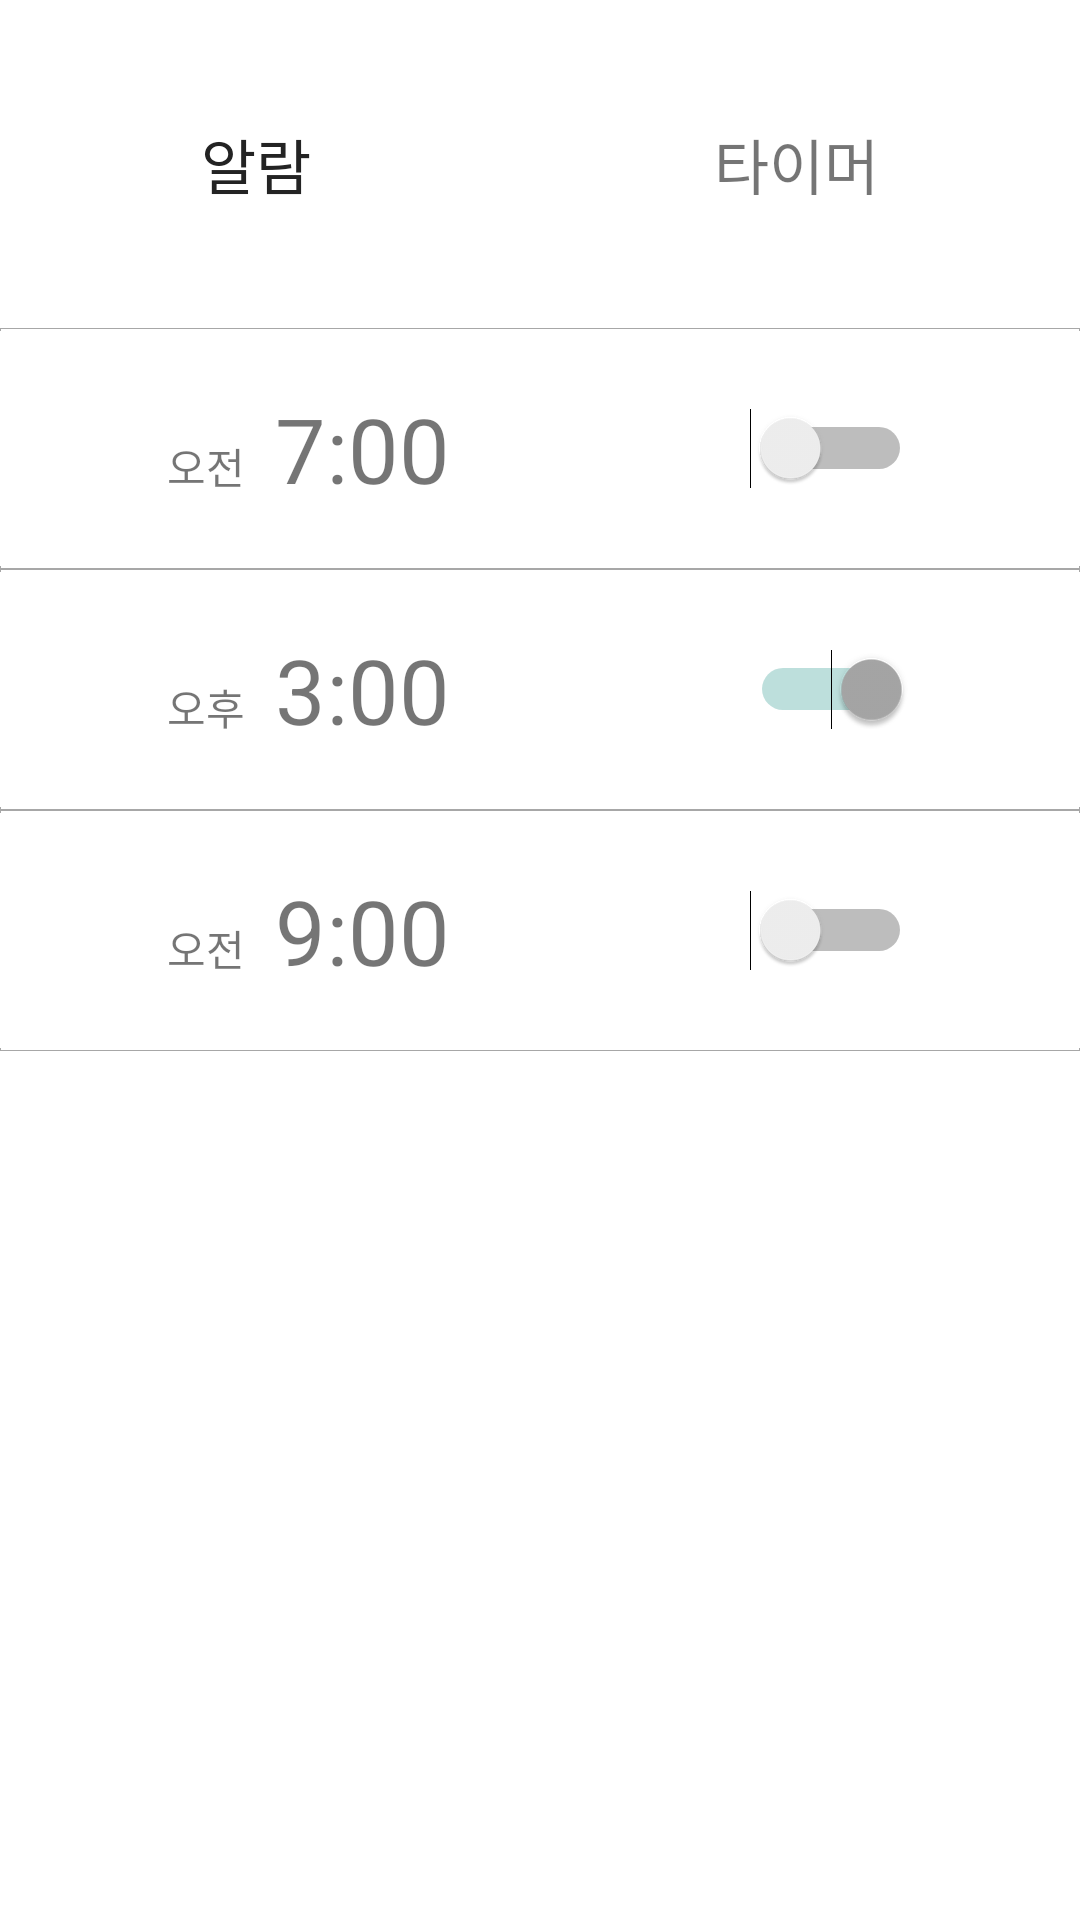

This screen was rendered from an Android layout file. Write that file and the resources it references.
<!-- AndroidManifest.xml: application theme AppTheme -->
<!-- res/layout/page_alarm.xml -->
<?xml version="1.0" encoding="utf-8"?>

<LinearLayout xmlns:android="http://schemas.android.com/apk/res/android"
    xmlns:tools="http://schemas.android.com/tools"
    android:orientation="vertical"
    android:layout_width="match_parent"
    android:layout_height="match_parent"
    android:background="@color/white"
    android:gravity="center_vertical|center_horizontal">

    <LinearLayout
        android:layout_width="match_parent"
        android:layout_height="wrap_content"
        android:orientation="horizontal"
        android:layout_marginBottom="40dp">

        <TextView
            android:id="@+id/txtA1"
            android:layout_width="wrap_content"
            android:layout_height="wrap_content"
            android:layout_weight="1"
            android:textSize="20dp"
            android:textColor="@color/DarkGray"
            android:layout_marginTop="40dp"
            android:gravity="center"
            android:text="알람" />

        <TextView
            android:id="@+id/txtA2"
            android:layout_width="wrap_content"
            android:layout_height="wrap_content"
            android:layout_weight="1"
            android:textSize="20dp"
            android:layout_marginTop="40dp"
            android:gravity="center"
            android:text="타이머" />
    </LinearLayout>

    <LinearLayout
        android:layout_width="match_parent"
        android:layout_height="match_parent"
        android:orientation="vertical">

    <LinearLayout
        android:layout_width="match_parent"
        android:layout_height="wrap_content"
        android:orientation="vertical"
        android:background="@drawable/text_lines"
        android:paddingTop="20dp"
        android:paddingBottom="20dp"
        android:gravity="center">

        <LinearLayout
            android:layout_width="match_parent"
            android:layout_height="wrap_content"
            android:orientation="vertical"
            android:gravity="center">

            <LinearLayout
                android:layout_width="wrap_content"
                android:layout_height="wrap_content"
                android:orientation="horizontal">

                <TextView
                    android:id="@+id/txtA3"
                    android:layout_width="match_parent"
                    android:layout_height="wrap_content"
                    android:layout_marginRight="10dp"
                    android:text="오전" />

                <TextView
                    android:id="@+id/txtA4"
                    android:layout_width="match_parent"
                    android:layout_height="wrap_content"
                    android:textSize="30dp"
                    android:layout_marginRight="100dp"
                    android:text="7:00" />

                <Switch
                    android:id="@+id/switch1"
                    android:layout_gravity="center"
                    android:layout_width="match_parent"
                    android:layout_height="wrap_content"/>
            </LinearLayout>

        </LinearLayout>
    </LinearLayout>
    <LinearLayout
        android:layout_width="match_parent"
        android:layout_height="wrap_content"
        android:orientation="vertical"
        android:paddingTop="20dp"
        android:paddingBottom="20dp"
        android:background="@drawable/text_lines"
        android:gravity="center">

        <LinearLayout
            android:layout_width="match_parent"
            android:layout_height="wrap_content"
            android:orientation="vertical"
            android:gravity="center">

            <LinearLayout
                android:layout_width="wrap_content"
                android:layout_height="wrap_content"
                android:orientation="horizontal">

                <TextView
                    android:id="@+id/txtA5"
                    android:layout_width="match_parent"
                    android:layout_height="wrap_content"
                    android:layout_marginRight="10dp"
                    android:text="오후" />

                <TextView
                    android:id="@+id/txtA6"
                    android:layout_width="match_parent"
                    android:layout_height="wrap_content"
                    android:textSize="30dp"
                    android:layout_marginRight="100dp"
                    android:text="3:00" />

                <Switch
                    android:id="@+id/switch2"
                    android:layout_width="match_parent"
                    android:layout_height="wrap_content"
                    android:layout_gravity="center"
                    android:checked="true"
                    android:thumbTint="@color/Gray" />
            </LinearLayout>

        </LinearLayout>
    </LinearLayout>
    <LinearLayout
        android:layout_width="match_parent"
        android:layout_height="wrap_content"
        android:orientation="vertical"
        android:paddingTop="20dp"
        android:paddingBottom="20dp"
        android:background="@drawable/text_lines"
        android:gravity="center">

        <LinearLayout
            android:layout_width="match_parent"
            android:layout_height="wrap_content"
            android:orientation="vertical"
            android:gravity="center">

            <LinearLayout
                android:layout_width="wrap_content"
                android:layout_height="wrap_content"
                android:orientation="horizontal">

                <TextView
                    android:id="@+id/txtA7"
                    android:layout_width="match_parent"
                    android:layout_height="wrap_content"
                    android:layout_marginRight="10dp"
                    android:text="오전" />

                <TextView
                    android:id="@+id/txtA8"
                    android:layout_width="match_parent"
                    android:layout_height="wrap_content"
                    android:textSize="30dp"
                    android:layout_marginRight="100dp"
                    android:text="9:00" />

                <Switch
                    android:id="@+id/switch3"
                    android:layout_gravity="center"
                    android:layout_width="match_parent"
                    android:layout_height="wrap_content"/>
            </LinearLayout>

        </LinearLayout>
    </LinearLayout>

    </LinearLayout>

</LinearLayout>
<!-- resources referenced by this layout -->
<resources>
  <color name="DarkGray">#232323</color>
  <color name="Gray">#FFA7A7A7</color>
  <color name="white">#FFFFFF</color>
  <!-- drawable text_lines (drawable) -->
  <?xml version="1.0" encoding="utf-8"?>
  
  <layer-list xmlns:android="http://schemas.android.com/apk/res/android" >
  
      <item>
          <shape android:shape="rectangle">
              <stroke android:width="1px" android:color="#FFA7A7A7" />
              <solid android:color="#00ffffff" />
          </shape>
      </item>
  
      <item android:top="1dp" android:bottom="1dp">
          <shape android:shape="rectangle">
              <stroke android:width="1px" android:color="#ffffff" />
              <solid android:color="#ffffff" />
          </shape>
      </item>
  </layer-list>
  <style name="AppTheme" parent="Theme.AppCompat.Light.NoActionBar">
          
          <item name="colorPrimary">@color/DarkGray</item>
          <item name="colorPrimaryDark">@color/DarkGray</item>
      </style>
</resources>
